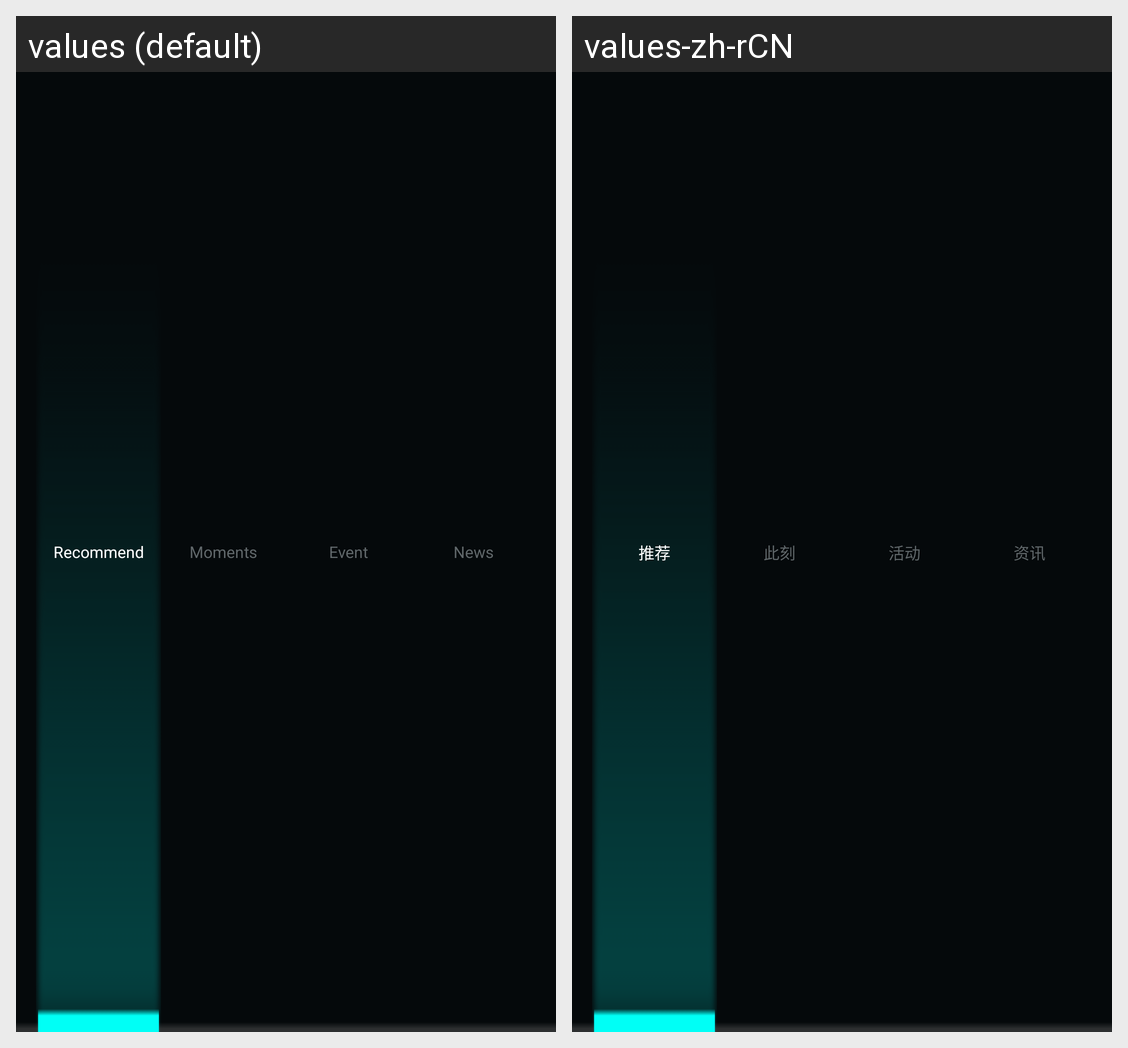

Locale-by-locale string values for the Android screen shown in this grid:
Android screen res/layout/flyaudio_systemui_rb_01.xml rendered under 2 locales, left to right: values (default), values-zh-rCN. Device: Nexus 5 (rendered at 1080×1920; each locale shown at half size, 540×960, under a caption strip naming it); theme Theme.SystemUI.
Strings drawn on this screen, with the default value and each locale's value (text and hints the layout hard-codes, and strings that could not be matched under every locale, appear in the picture but are not listed):

flyaudio_Recommend
  values: Recommend
  values-zh-rCN: 推荐

flyaudio_AtTheMoment
  values: Moments
  values-zh-rCN: 此刻

flyaudio_Activity
  values: Event
  values-zh-rCN: 活动

flyaudio_Information
  values: News
  values-zh-rCN: 资讯
